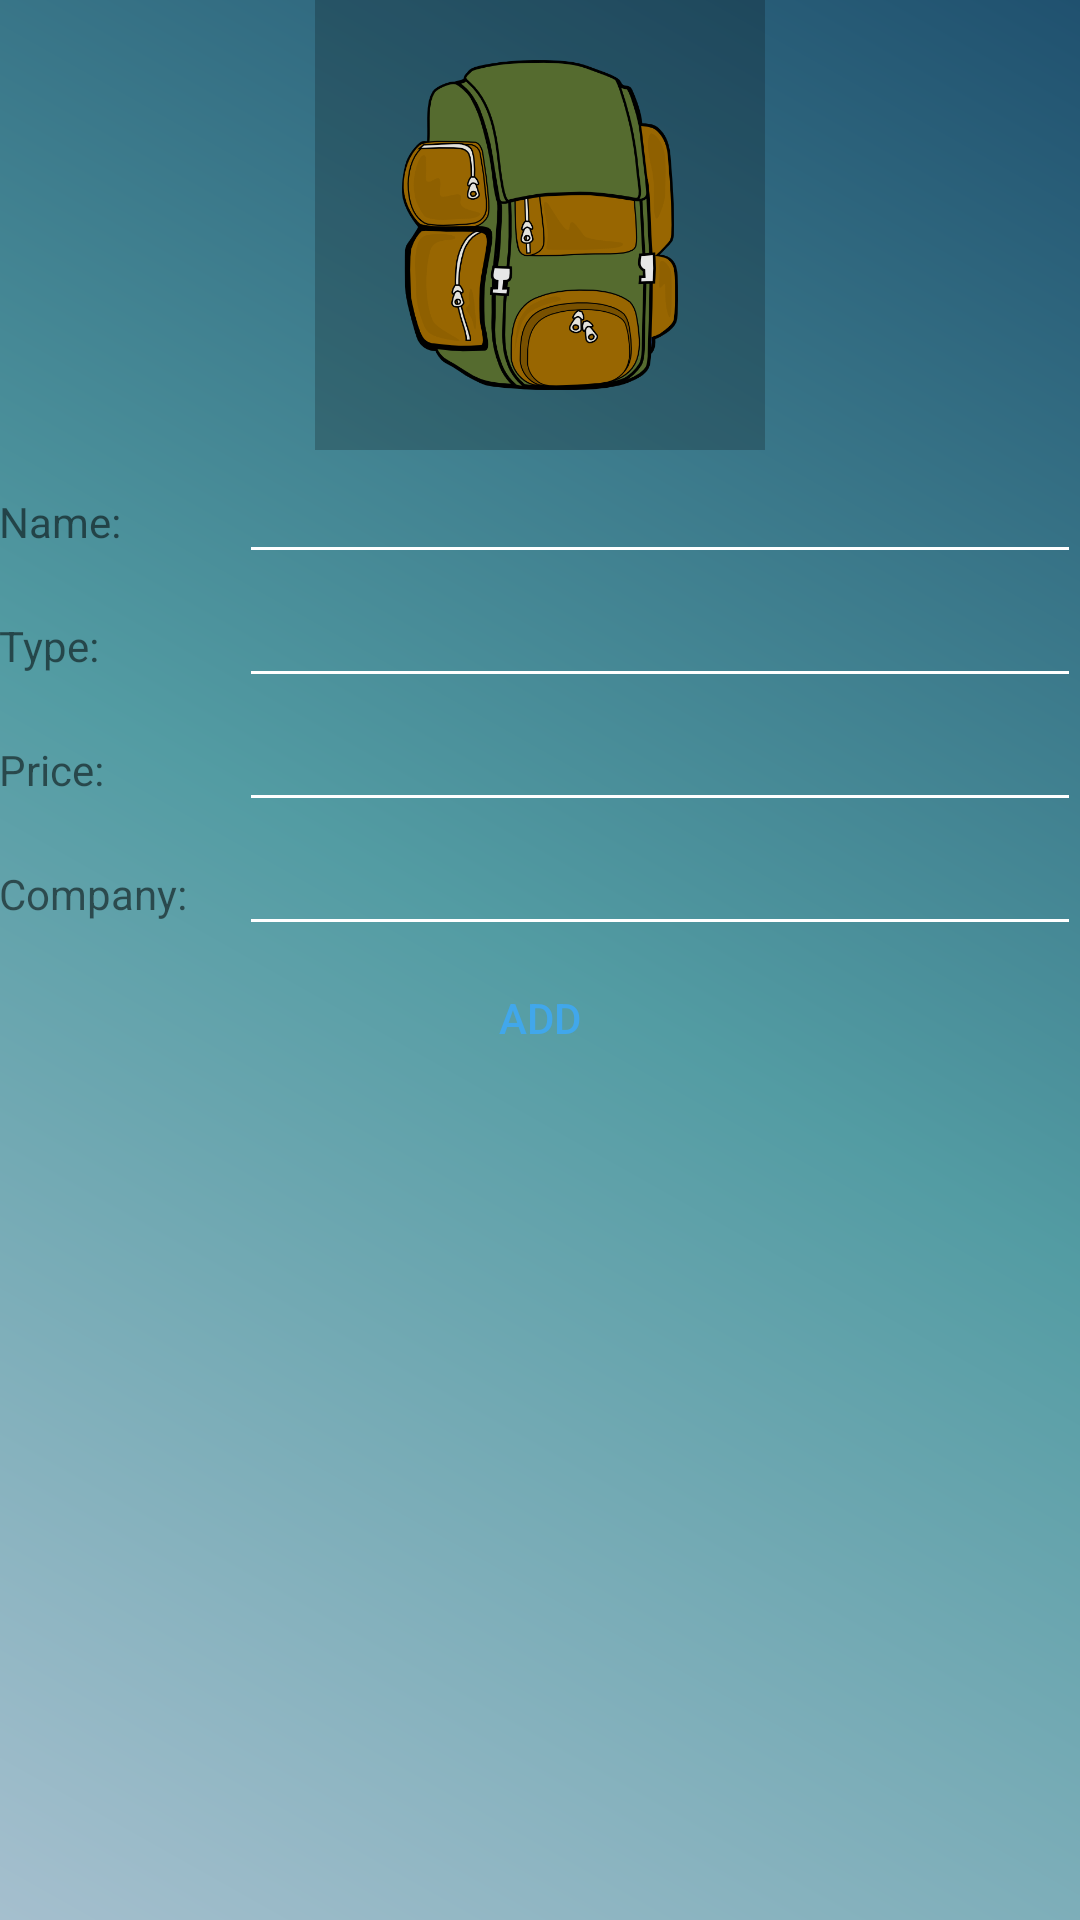

Here is an Android app screen rendered from its layout file. Give the layout XML and the strings, colors and styles it references.
<!-- AndroidManifest.xml: application theme AppTheme -->
<!-- res/layout/activity_add_bag.xml -->
<?xml version="1.0" encoding="utf-8"?>
<LinearLayout xmlns:android="http://schemas.android.com/apk/res/android"
    xmlns:tools="http://schemas.android.com/tools"
    android:layout_width="match_parent"
    android:layout_height="match_parent"
    android:paddingBottom="@dimen/activity_vertical_margin"
    android:paddingLeft="@dimen/activity_horizontal_margin"
    android:paddingRight="@dimen/activity_horizontal_margin"
    android:paddingTop="@dimen/activity_vertical_margin"
    tools:context=".bagDetails.AddBagActivity"
    android:orientation="vertical"
    android:background="@drawable/gradient_main"

    >
    <ImageView
        android:layout_width="150dp"
        android:layout_height="150dp"
        android:layout_gravity="center"
        android:scaleType="fitCenter"
        android:padding="20dp"
        android:src="@drawable/bag"
        android:id="@+id/bag_photo"
        android:background="@color/cardview_shadow_start_color"/>

    <LinearLayout
        android:layout_width="match_parent"
        android:layout_height="wrap_content"
        android:orientation="horizontal"
        android:layout_gravity="center_horizontal"
        >

        <TextView
            android:layout_width="80dp"
            android:layout_height="wrap_content"
            android:text="Name:"/>
        <EditText
            android:inputType="text"
            android:layout_width="match_parent"
            android:layout_height="wrap_content"
            android:id="@+id/nameEditText"
            />


    </LinearLayout>


    <LinearLayout
        android:layout_width="match_parent"
        android:layout_height="wrap_content"
        android:orientation="horizontal"
        android:layout_gravity="center_horizontal"
        >

        <TextView
            android:layout_width="80dp"
            android:layout_height="wrap_content"
            android:text="Type:"/>
        <EditText
            android:inputType="text"
            android:layout_width="match_parent"
            android:layout_height="wrap_content"
            android:id="@+id/typeEditText"
            />
    </LinearLayout>


    <LinearLayout
        android:layout_width="match_parent"
        android:layout_height="wrap_content"
        android:orientation="horizontal"
        android:layout_gravity="center_horizontal"
        >

        <TextView
            android:layout_width="80dp"
            android:layout_height="wrap_content"
            android:text="Price:"/>
        <EditText

            android:layout_width="match_parent"
            android:layout_height="wrap_content"
            android:id="@+id/priceEditText"
            android:inputType="numberDecimal"
            />
    </LinearLayout>


    <LinearLayout
        android:layout_width="match_parent"
        android:layout_height="wrap_content"
        android:orientation="horizontal"
        android:layout_gravity="center_horizontal"
        >

        <TextView
            android:layout_width="80dp"
            android:layout_height="wrap_content"
            android:text="Company:"/>
        <EditText
            android:inputType="text"
            android:layout_width="match_parent"
            android:layout_height="wrap_content"
            android:id="@+id/companyEditText"
            />


    </LinearLayout>

    <Button
        android:layout_width="wrap_content"
        android:layout_height="wrap_content"
        android:layout_gravity="center"
        style="@style/Base.Widget.AppCompat.Button.Borderless.Colored"
        android:text="Add"
        android:id="@+id/addBagBtn"
        />

</LinearLayout>
<!-- resources referenced by this layout -->
<resources>
  <!-- drawable bag: png bitmap (drawable, 82650 bytes) -->
  <!-- drawable gradient_main (drawable) -->
  <?xml version="1.0" encoding="utf-8"?>
  <shape xmlns:android="http://schemas.android.com/apk/res/android">
  <gradient
      android:angle="45"
      android:endColor="#20516F"
      android:centerColor="#539CA3"
      android:startColor="#A5BFCE"
  
      />
  
  </shape>
  <style name="AppTheme" parent="Theme.AppCompat.Light.NoActionBar">
          
  
          <item name="colorPrimary">@color/colorPrimary</item>
          <item name="colorAccent">@color/colorAccent</item>
          <item name="colorPrimaryDark">@color/colorPrimary</item>
          <item name="colorControlNormal">@color/white</item>
  
  
      </style>
  <color name="colorPrimary">#41a7eb</color>
  <color name="colorAccent">#41a7eb</color>
  <color name="white">#ffffff</color>
</resources>
